Dataset: indian_spices (GitHub, lipika1911/mp). Classes: caraway seeds, cinnamon stick, cloves, coriander seeds, cumin seeds, dry ginger, dry red chilly, fennel seeds, green cardamom, nutmeg, star anise, stone flowers.

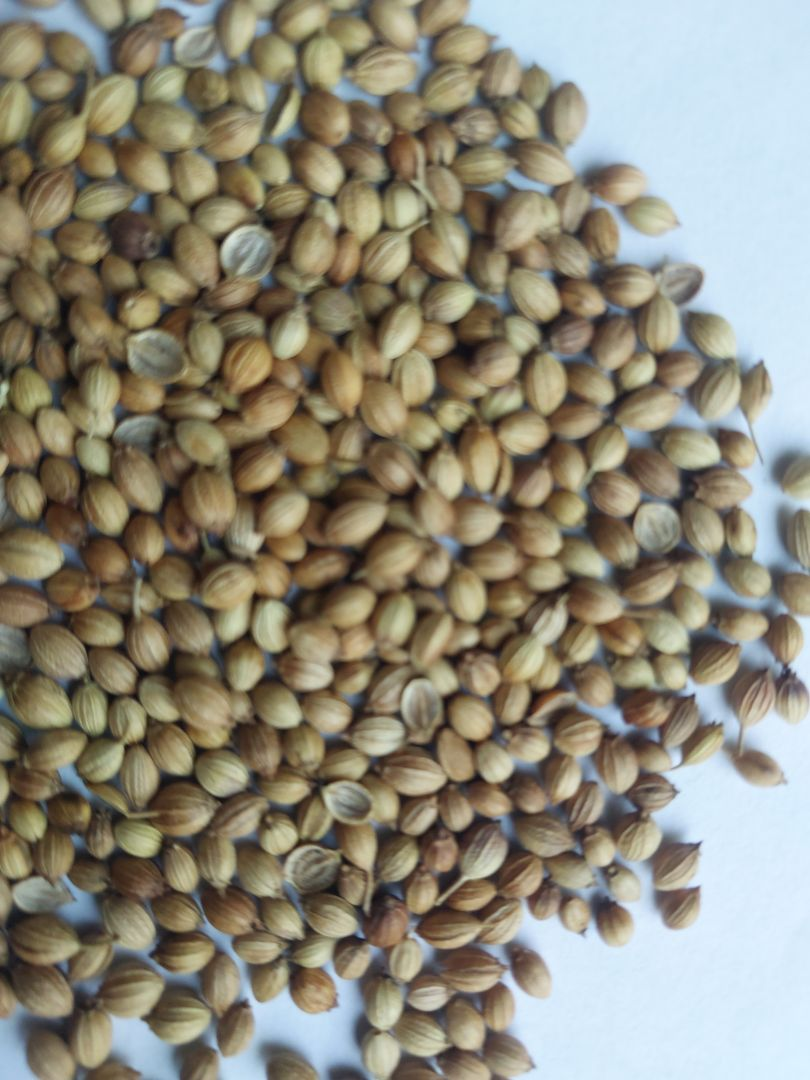
Label: coriander seeds

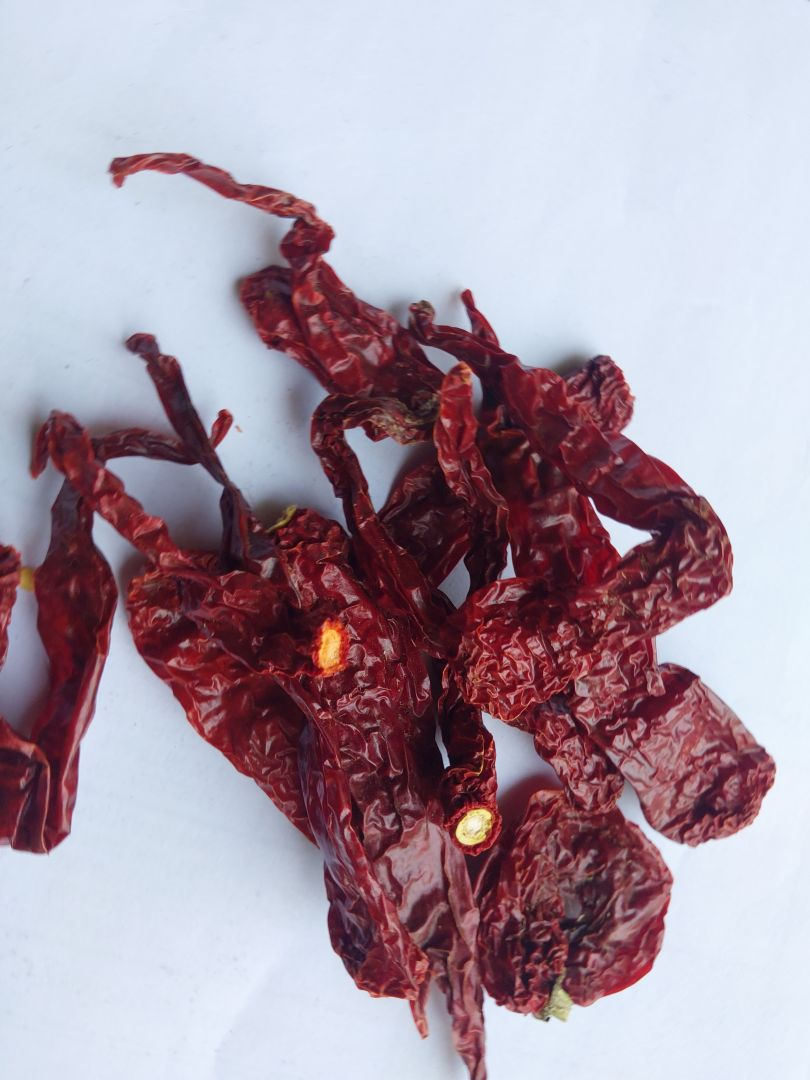
Label: dry red chilly

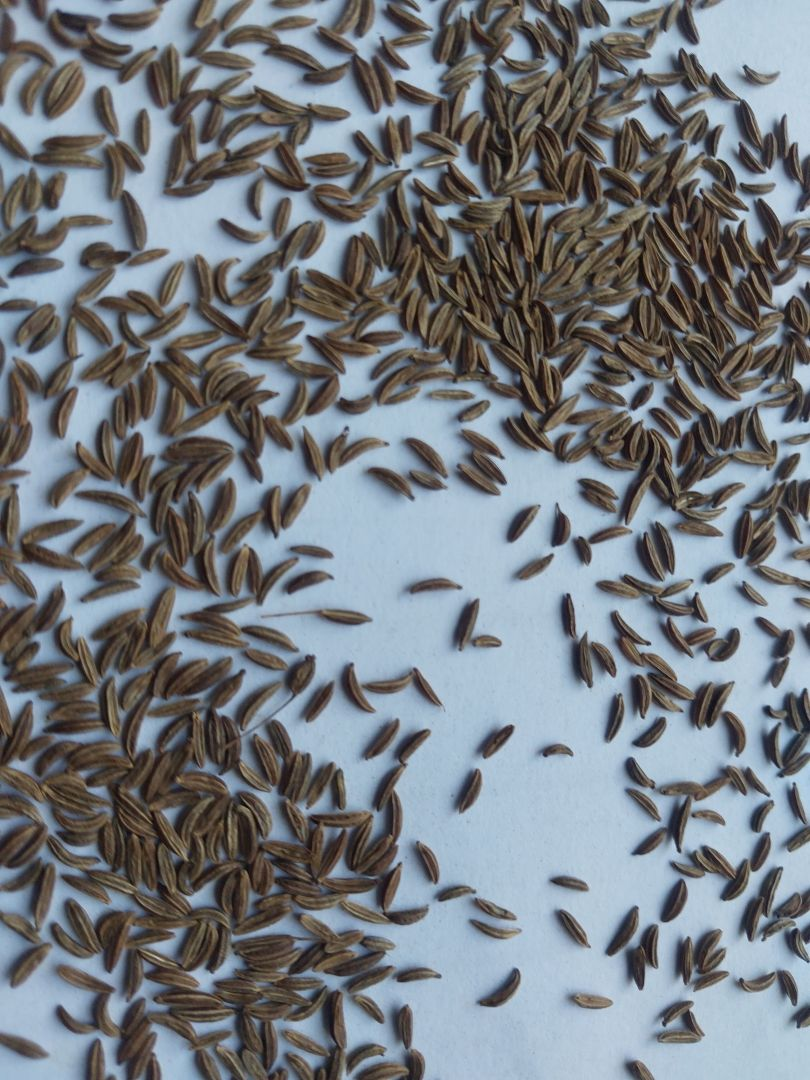
Label: caraway seeds

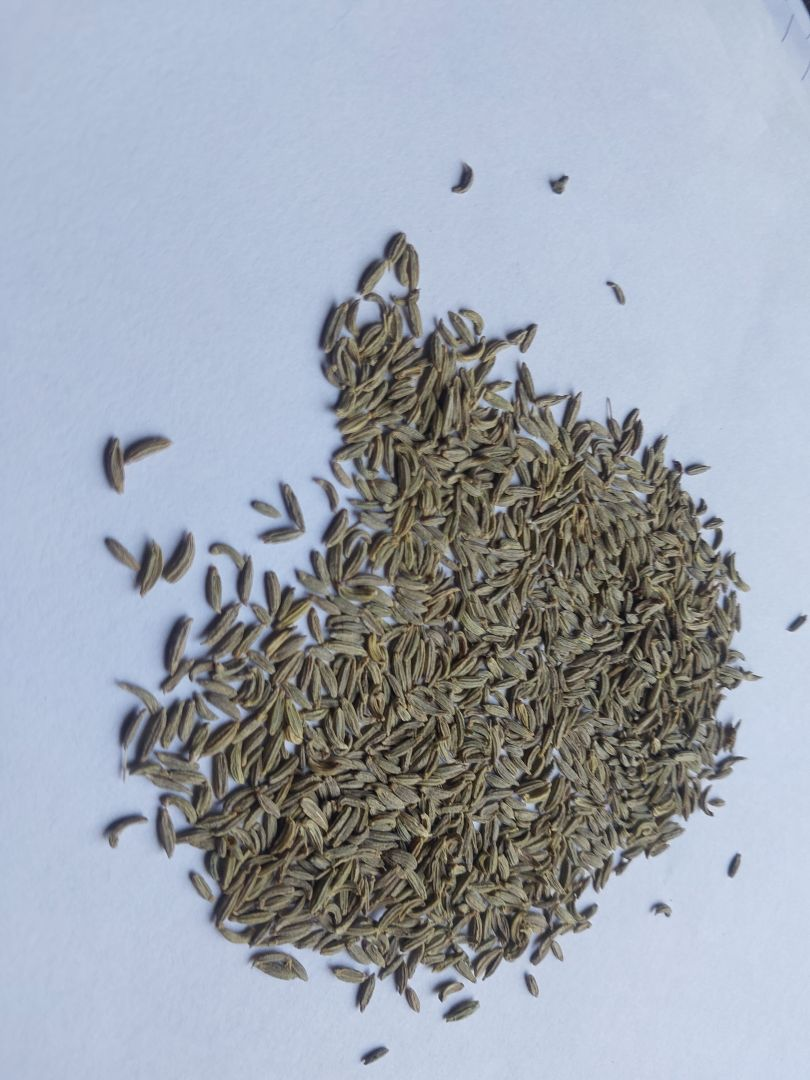
Label: fennel seeds

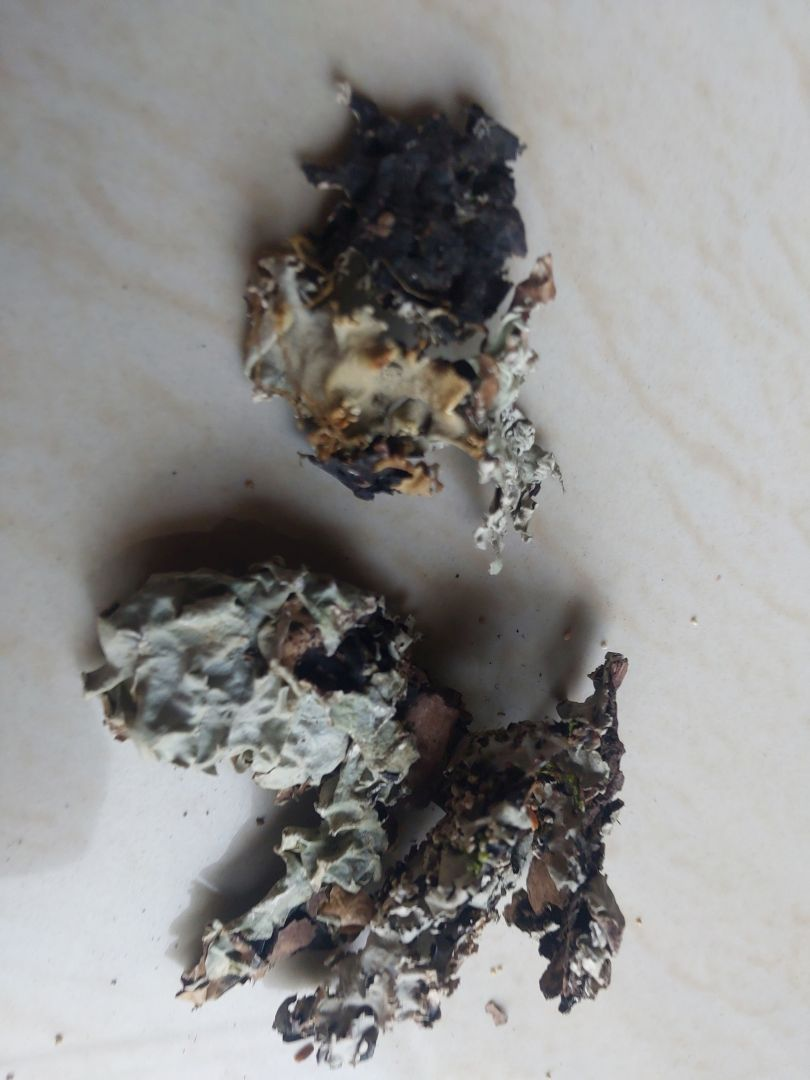
Label: stone flowers

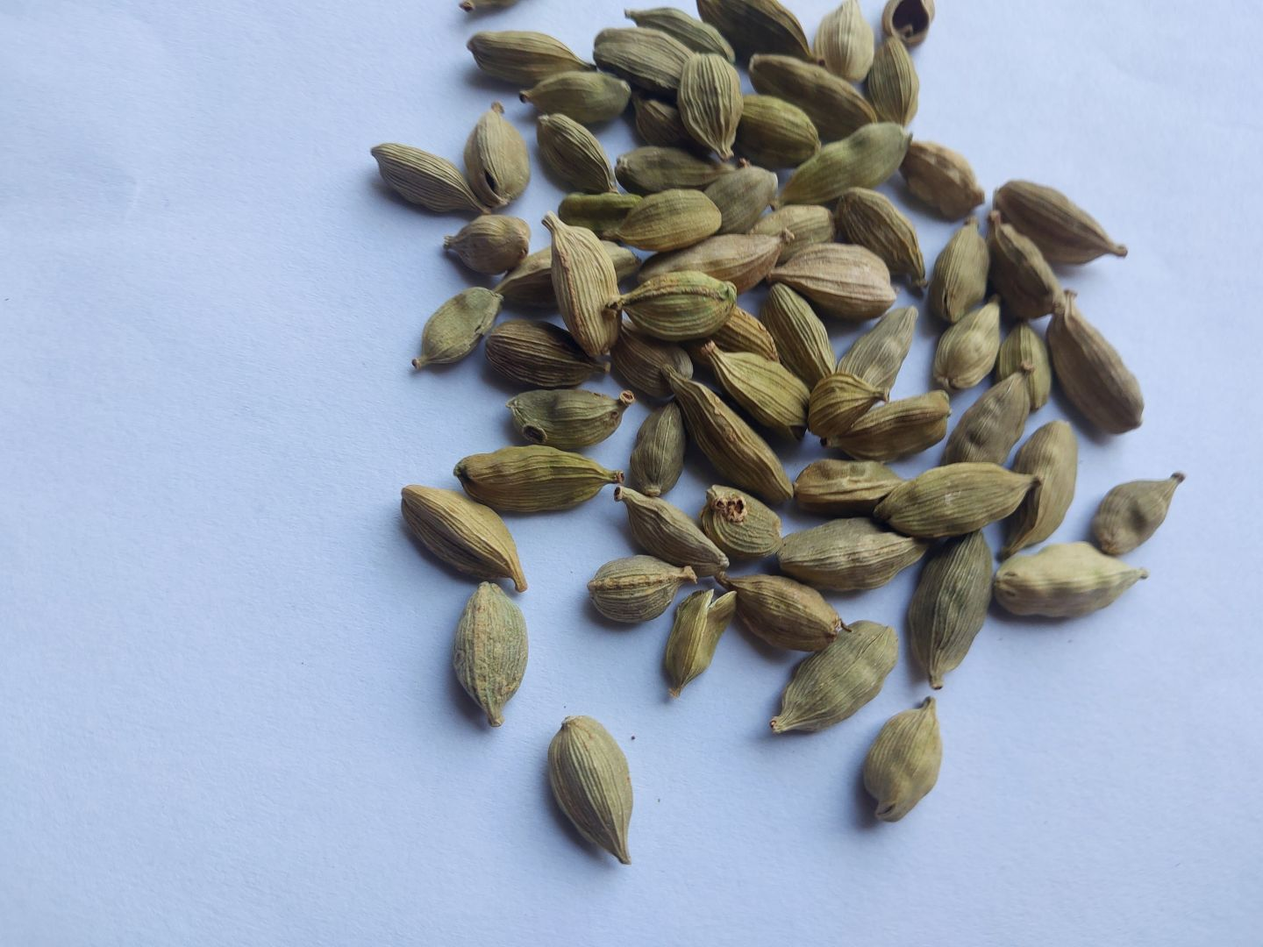
Label: green cardamom
